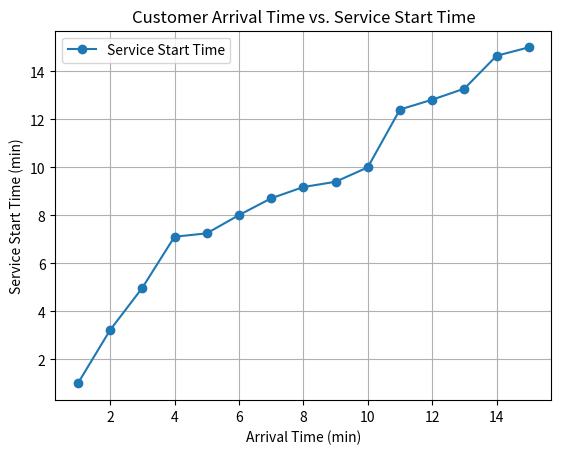
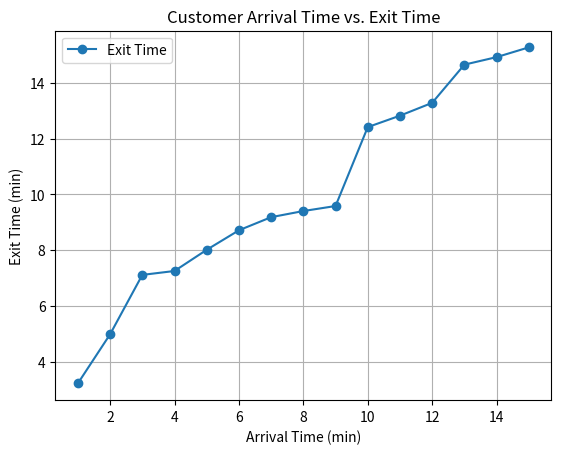
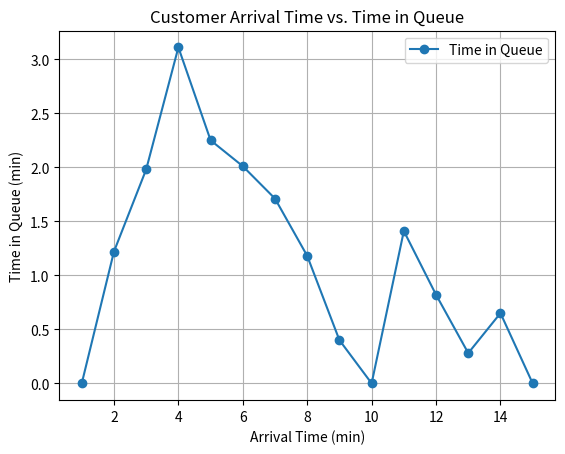
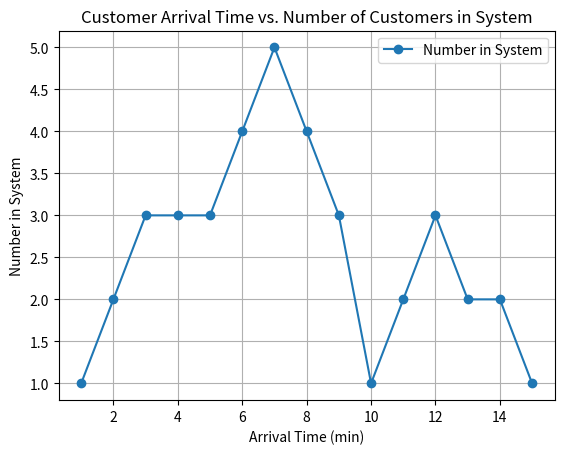
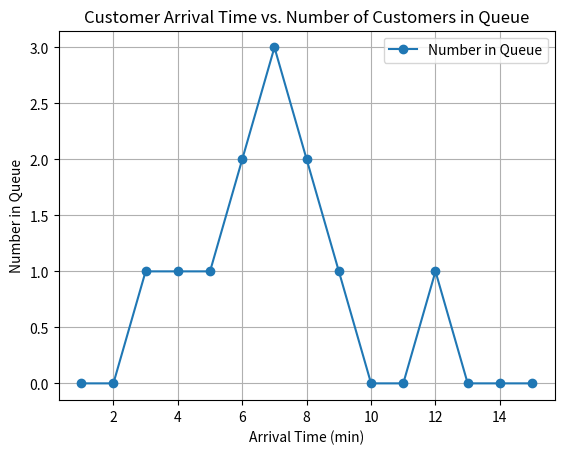
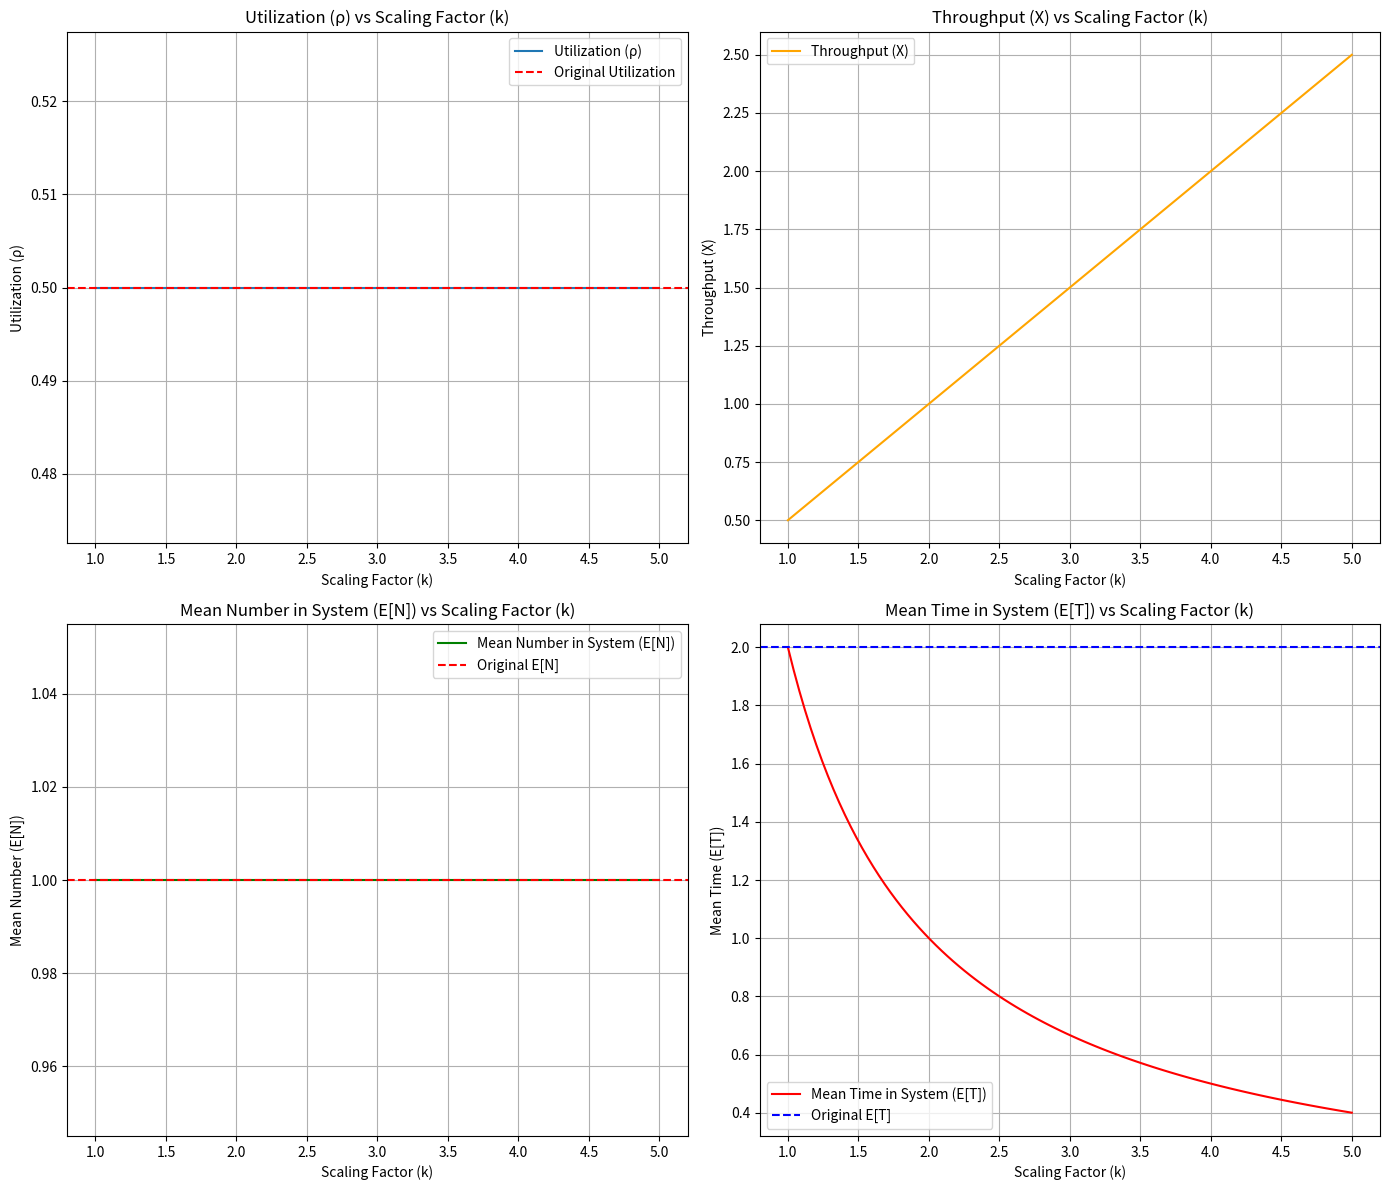

Source code (Python) for these figures, in order:
import pandas as pd
import matplotlib.pyplot as plt
import numpy as np

# Input data
data = {
    "Arrival Time": [1, 2, 3, 4, 5, 6, 7, 8, 9, 10, 11, 12, 13, 14, 15],
    "Service Duration": [2.22, 1.76, 2.13, 0.14, 0.76, 0.7, 0.47, 0.22, 0.18, 2.41, 0.41, 0.46, 1.37, 0.27, 0.27],
}

# Create a DataFrame
df = pd.DataFrame(data)

# Compute service start and exit times
service_start_times = []
exit_times = []
server_free_time = 0

for i, row in df.iterrows():
    arrival_time = row["Arrival Time"]
    service_duration = row["Service Duration"]

    service_start_time = max(arrival_time, server_free_time)
    service_start_times.append(service_start_time)

    exit_time = service_start_time + service_duration
    exit_times.append(exit_time)

    server_free_time = exit_time

df["Service Start Time"] = service_start_times
df["Exit Time"] = exit_times

# Compute time in queue
df["Time in Queue"] = df["Service Start Time"] - df["Arrival Time"]

# Compute L_q (time average number in queue)
time_horizon = 15.27
time_intervals = sorted(set(df["Arrival Time"].tolist() + df["Exit Time"].tolist()))
queue_lengths = []

for t1, t2 in zip(time_intervals[:-1], time_intervals[1:]):
    time_in_interval = t2 - t1
    num_in_queue = sum((df["Arrival Time"] <= t1) & (df["Exit Time"] > t1))
    queue_lengths.append(num_in_queue * time_in_interval)

L_q = sum(queue_lengths) / time_horizon

# Compute L_q^(A) (average number in queue as seen by arriving customers)
L_q_A = df["Time in Queue"].mean()

# Print results
L_q, L_q_A

# Plot 1: Customer arrival time vs. service start time
plt.figure()
plt.plot(df["Arrival Time"], df["Service Start Time"], marker='o', label='Service Start Time')
plt.xlabel("Arrival Time (min)")
plt.ylabel("Service Start Time (min)")
plt.title("Customer Arrival Time vs. Service Start Time")
plt.grid()
plt.legend()
plt.show()

# Plot 2: Customer arrival time vs. exit time
plt.figure()
plt.plot(df["Arrival Time"], df["Exit Time"], marker='o', label='Exit Time')
plt.xlabel("Arrival Time (min)")
plt.ylabel("Exit Time (min)")
plt.title("Customer Arrival Time vs. Exit Time")
plt.grid()
plt.legend()
plt.show()

# Plot 3: Customer arrival time vs. time in queue
plt.figure()
plt.plot(df["Arrival Time"], df["Time in Queue"], marker='o', label='Time in Queue')
plt.xlabel("Arrival Time (min)")
plt.ylabel("Time in Queue (min)")
plt.title("Customer Arrival Time vs. Time in Queue")
plt.grid()
plt.legend()
plt.show()

# Plot 4: Customer arrival time vs. number of customers in the system at that time
num_in_system = [
    sum((df["Arrival Time"] <= t) & (df["Exit Time"] > t))
    for t in df["Arrival Time"]
]
plt.figure()
plt.plot(df["Arrival Time"], num_in_system, marker='o', label='Number in System')
plt.xlabel("Arrival Time (min)")
plt.ylabel("Number in System")
plt.title("Customer Arrival Time vs. Number of Customers in System")
plt.grid()
plt.legend()
plt.show()

# Plot 5: Customer arrival time vs. number of customers in queue at that time
num_in_queue = [
    sum((df["Arrival Time"] < t) & (df["Service Start Time"] > t))
    for t in df["Arrival Time"]
]
plt.figure()
plt.plot(df["Arrival Time"], num_in_queue, marker='o', label='Number in Queue')
plt.xlabel("Arrival Time (min)")
plt.ylabel("Number in Queue")
plt.title("Customer Arrival Time vs. Number of Customers in Queue")
plt.grid()
plt.legend()
plt.show()


# Part 2 Section 3 Code:
# Define original parameters
lambda_original = 0.5  # Original arrival rate
mu_original = 1.0      # Original service rate
k_values = np.linspace(1, 5, 100)  # Scaling factor k (range from 1 to 5)


# Scale the arrival and service rates by factor k
lambda_scaled = lambda_original * k_values
mu_scaled = mu_original * k_values


# a. Utilization (ρ)
rho_original = lambda_original / mu_original
rho_scaled = lambda_scaled / mu_scaled  # Utilization remains constant


# b. Throughput (X)
throughput_scaled = lambda_scaled  # Throughput equals the scaled arrival rate


# c. Mean number in the system (E[N])
E_N_original = rho_original / (1 - rho_original)  # Original mean number in the system
E_N_scaled = rho_scaled / (1 - rho_scaled)        # Scaled mean number in the system


# d. Mean time in the system (E[T])
E_T_original = 1 / (mu_original - lambda_original)  # Original mean time in the system
E_T_scaled = 1 / (mu_scaled - lambda_scaled)        # Scaled mean time in the system


# Plot the results
fig, axs = plt.subplots(2, 2, figsize=(14, 12))


# Plot Utilization (ρ)
axs[0, 0].plot(k_values, rho_scaled, label="Utilization (ρ)")
axs[0, 0].axhline(rho_original, color='red', linestyle='--', label="Original Utilization")
axs[0, 0].set_title("Utilization (ρ) vs Scaling Factor (k)")
axs[0, 0].set_xlabel("Scaling Factor (k)")
axs[0, 0].set_ylabel("Utilization (ρ)")
axs[0, 0].legend()
axs[0, 0].grid()


# Plot Throughput (X)
axs[0, 1].plot(k_values, throughput_scaled, label="Throughput (X)", color='orange')
axs[0, 1].set_title("Throughput (X) vs Scaling Factor (k)")
axs[0, 1].set_xlabel("Scaling Factor (k)")
axs[0, 1].set_ylabel("Throughput (X)")
axs[0, 1].legend()
axs[0, 1].grid()


# Plot Mean Number in the System (E[N])
axs[1, 0].plot(k_values, E_N_scaled, label="Mean Number in System (E[N])", color='green')
axs[1, 0].axhline(E_N_original, color='red', linestyle='--', label="Original E[N]")
axs[1, 0].set_title("Mean Number in System (E[N]) vs Scaling Factor (k)")
axs[1, 0].set_xlabel("Scaling Factor (k)")
axs[1, 0].set_ylabel("Mean Number (E[N])")
axs[1, 0].legend()
axs[1, 0].grid()


# Plot Mean Time in the System (E[T])
axs[1, 1].plot(k_values, E_T_scaled, label="Mean Time in System (E[T])", color='red')
axs[1, 1].axhline(E_T_original, color='blue', linestyle='--', label="Original E[T]")
axs[1, 1].set_title("Mean Time in System (E[T]) vs Scaling Factor (k)")
axs[1, 1].set_xlabel("Scaling Factor (k)")
axs[1, 1].set_ylabel("Mean Time (E[T])")
axs[1, 1].legend()
axs[1, 1].grid()


plt.tight_layout()
plt.show()
